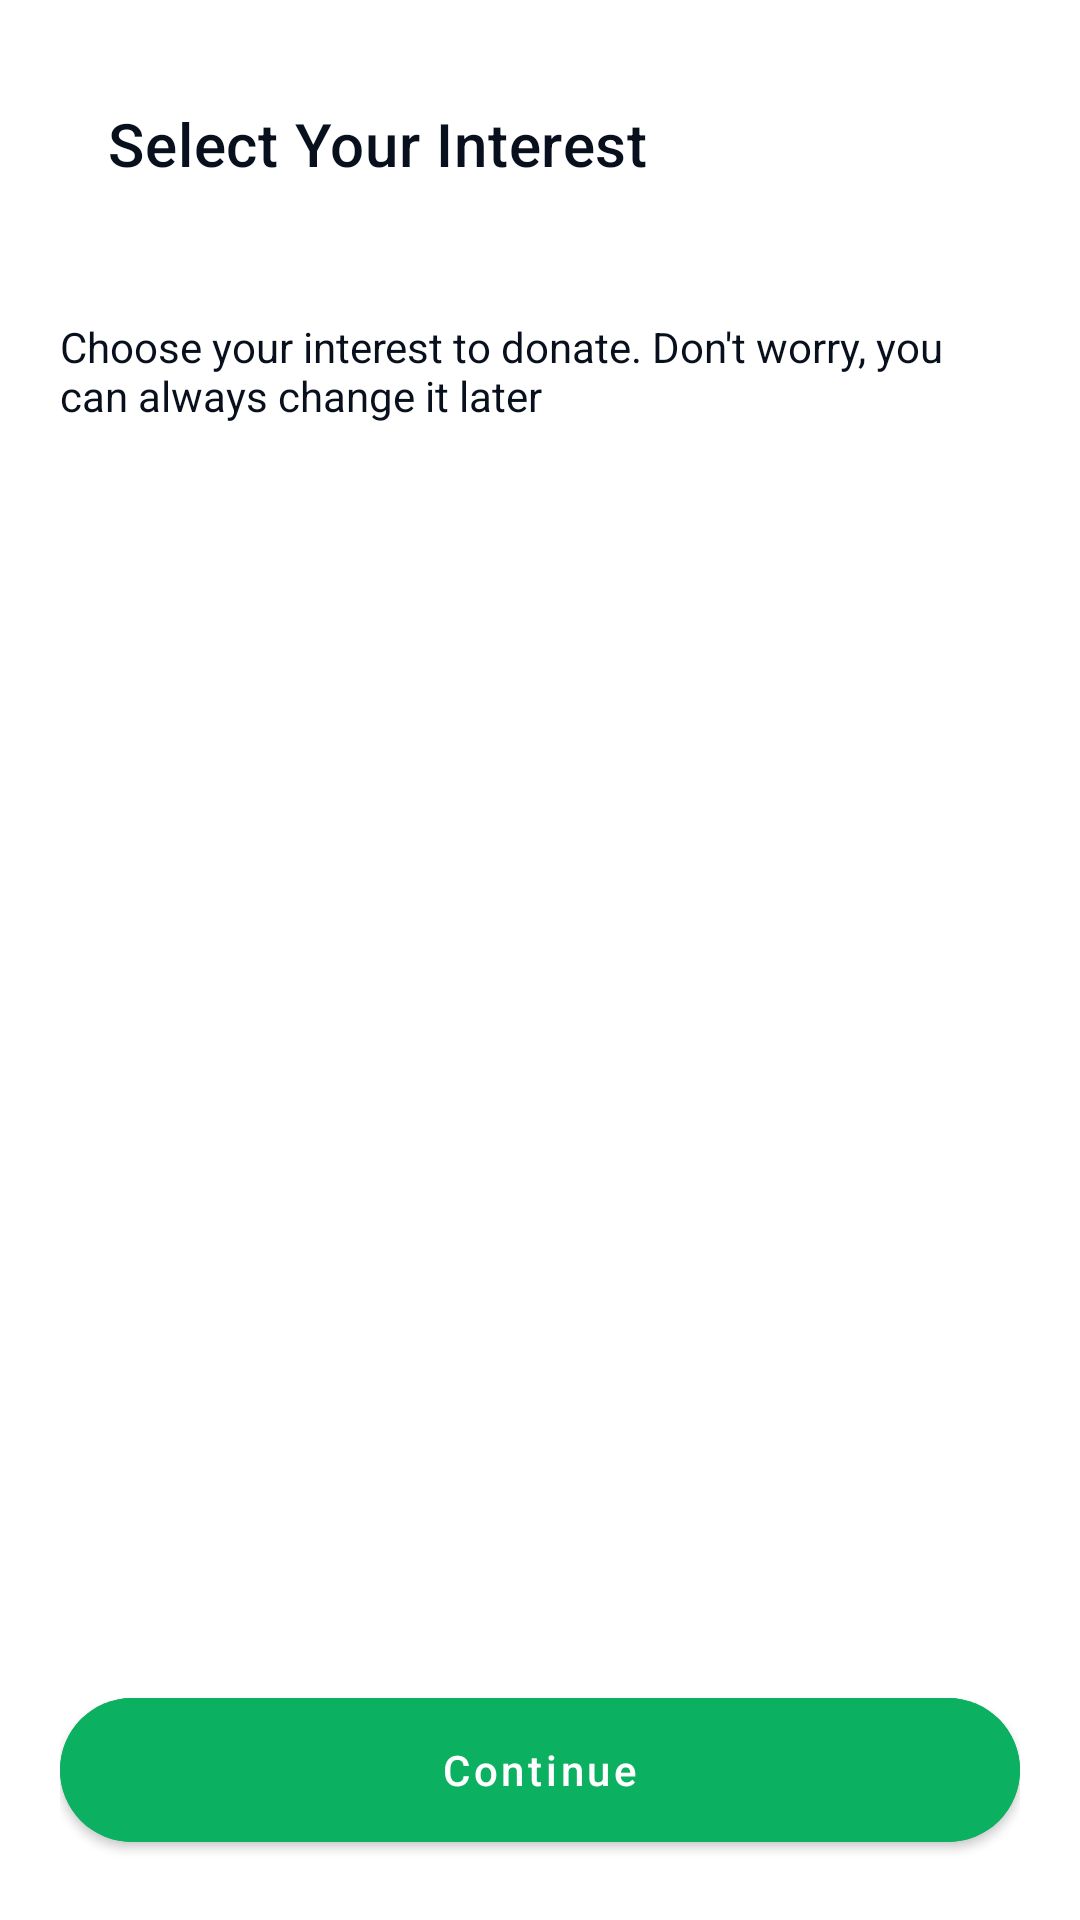

Write the Android layout XML for this screen, with the resource values it uses.
<!-- AndroidManifest.xml: application theme Theme.ProjectWorkAprilKumak -->
<!-- res/layout/fragment_select_interest.xml -->
<?xml version="1.0" encoding="utf-8"?>
<androidx.constraintlayout.widget.ConstraintLayout xmlns:android="http://schemas.android.com/apk/res/android"
    xmlns:tools="http://schemas.android.com/tools"
    android:layout_width="match_parent"
    android:layout_height="match_parent"
    xmlns:app="http://schemas.android.com/apk/res-auto"
    android:padding="20dp"
    tools:context=".onboarding.accaunt_setup.SelectInterestFragment">



        <androidx.appcompat.widget.Toolbar
            android:id="@+id/toolbar"
            android:layout_width="match_parent"
            android:layout_height="?attr/actionBarSize"
            android:minHeight="?attr/actionBarSize"
            android:theme="?attr/actionBarTheme"
            app:layout_constraintEnd_toEndOf="parent"
            app:layout_constraintHorizontal_bias="0.0"
            app:layout_constraintStart_toStartOf="parent"
            app:layout_constraintTop_toTopOf="parent"
            app:navigationIcon="@drawable/arrow_back"
            app:title="Select Your Interest"
            app:titleTextColor="@color/title_color" />

            <TextView
                android:id="@+id/text"
                android:layout_width="wrap_content"
                android:layout_height="wrap_content"
                android:textColor="@color/title_color"
                android:text="Choose your interest to donate. Don't worry, you can always change it later"
                android:layout_marginTop="30dp"
                app:layout_constraintStart_toStartOf="parent"
                app:layout_constraintEnd_toEndOf="parent"
                app:layout_constraintTop_toBottomOf="@id/toolbar"/>

            <androidx.recyclerview.widget.RecyclerView
                android:id="@+id/interestRV"
                android:layout_width="match_parent"
                android:layout_height="wrap_content"
                android:layout_marginLeft="-15dp"
                tools:listitem="@layout/item_interest"
                app:layout_constraintStart_toStartOf="parent"
                app:layout_constraintTop_toBottomOf="@id/text"/>



        <com.google.android.material.button.MaterialButton
            android:id="@+id/continue_btn"
            android:layout_width="match_parent"
            android:layout_height="60dp"
            android:text="Continue"
            android:textAllCaps="false"
            android:textColor="#fff"
            app:shapeAppearanceOverlay="@style/ShapeAppearanceOverlay.MyApp.Button.Circle"
            android:backgroundTint="#0BB160"
            app:layout_constraintStart_toStartOf="parent"
            app:layout_constraintStart_toEndOf="parent"
            app:layout_constraintBottom_toBottomOf="parent"/>


</androidx.constraintlayout.widget.ConstraintLayout>
<!-- res/layout/item_interest.xml (included above) -->
<?xml version="1.0" encoding="utf-8"?>
<androidx.cardview.widget.CardView xmlns:android="http://schemas.android.com/apk/res/android"
   android:id="@+id/cardViewInterest"
    android:layout_width="100dp"
    android:layout_height="100dp"
    xmlns:app="http://schemas.android.com/apk/res-auto"
    app:cardCornerRadius="30dp"
    android:layout_margin="20dp">

<ImageView
    android:id="@+id/interest_ic"
    android:layout_width="60dp"
    android:layout_height="60dp"
    android:layout_gravity="center"
    android:layout_marginTop="-15dp"
    android:scaleType="centerCrop"
    android:src="@drawable/education_icon" />

    <TextView
        android:id="@+id/interest_t"
        android:layout_width="wrap_content"
        android:layout_height="wrap_content"
        android:text="Education"
        android:fontFamily="@font/source_sans_pro_regular"
        android:textColor="@color/title_color"
        android:layout_gravity="center"
        android:layout_marginTop="25dp"/>

</androidx.cardview.widget.CardView>
<!-- resources referenced by this layout -->
<resources>
  <color name="title_color">#09101D</color>
  <!-- drawable education_icon: png bitmap (drawable, 5359 bytes) -->
  <style name="ShapeAppearanceOverlay.MyApp.Button.Circle" parent="">
          <item name="cornerFamily">rounded</item>
          <item name="cornerSize">50%</item>
      </style>
  <style name="Theme.ProjectWorkAprilKumak" parent="Theme.MaterialComponents.DayNight.NoActionBar">
          
          <item name="colorPrimary">@color/theme_color</item>
          <item name="colorPrimaryVariant">@color/theme_color</item>
          <item name="colorOnPrimary">@color/white</item>
          
          <item name="colorSecondary">@color/teal_200</item>
          <item name="colorSecondaryVariant">@color/teal_700</item>
          <item name="colorOnSecondary">@color/black</item>
          
          <item name="android:statusBarColor">?attr/colorPrimaryVariant</item>
          
      </style>
  <color name="theme_color">#1EB960</color>
  <color name="white">#FFFFFFFF</color>
  <color name="teal_200">#1EB960</color>
  <color name="teal_700">#1EB960</color>
  <color name="black">#FF000000</color>
</resources>
